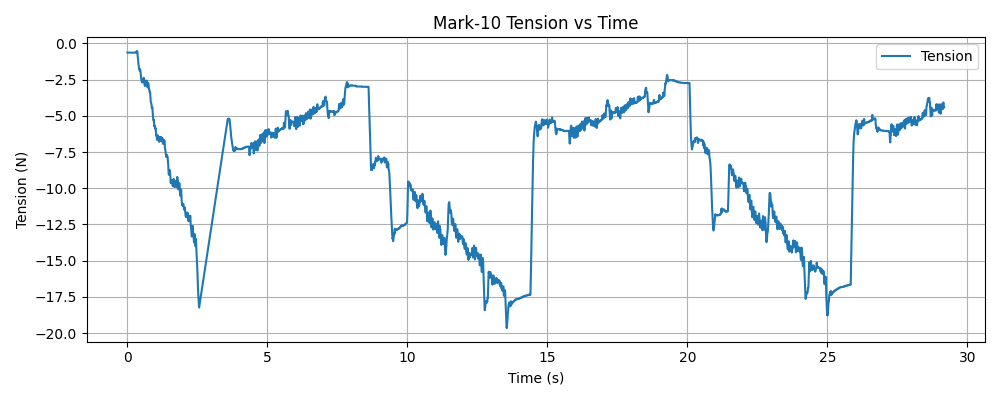

Source data for this figure (header and first rows):
timestamp, tension (N)
1765492937, -0.64
1765492937, -0.64
1765492937, -0.64
1765492937, -0.64
1765492937, -0.64
1765492937, -0.64
1765492937, -0.64
1765492937, -0.64
1765492937, -0.64
1765492937, -0.64
1765492937, -0.64
1765492937, -0.64
1765492937, -0.64
1765492937, -0.64
1765492937, -0.64
1765492937, -0.64
1765492937, -0.64
1765492937, -0.64
1765492937, -0.64
1765492937, -0.64
1765492937, -0.64
1765492937, -0.64
1765492937, -0.64
1765492937, -0.64
1765492937, -0.64
1765492937, -0.64
1765492937, -0.64
1765492937, -0.64
1765492937, -0.64
1765492937, -0.64
1765492937, -0.64
1765492937, -0.64
1765492937, -0.64
1765492937, -0.64
1765492937, -0.64
1765492937, -0.64
1765492937, -0.64
1765492937, -0.64
1765492937, -0.64
1765492937, -0.64
1765492937, -0.64
1765492937, -0.64
1765492937, -0.64
1765492937, -0.64
1765492937, -0.64
1765492937, -0.64
1765492937, -0.64
1765492937, -0.64
1765492937, -0.64
1765492937, -0.64
1765492937, -0.64
1765492937, -0.64
1765492937, -0.64
1765492937, -0.64
1765492937, -0.64
1765492937, -0.64
1765492937, -0.64
1765492937, -0.64
1765492937, -0.64
1765492937, -0.64
... 9,110 more rows
